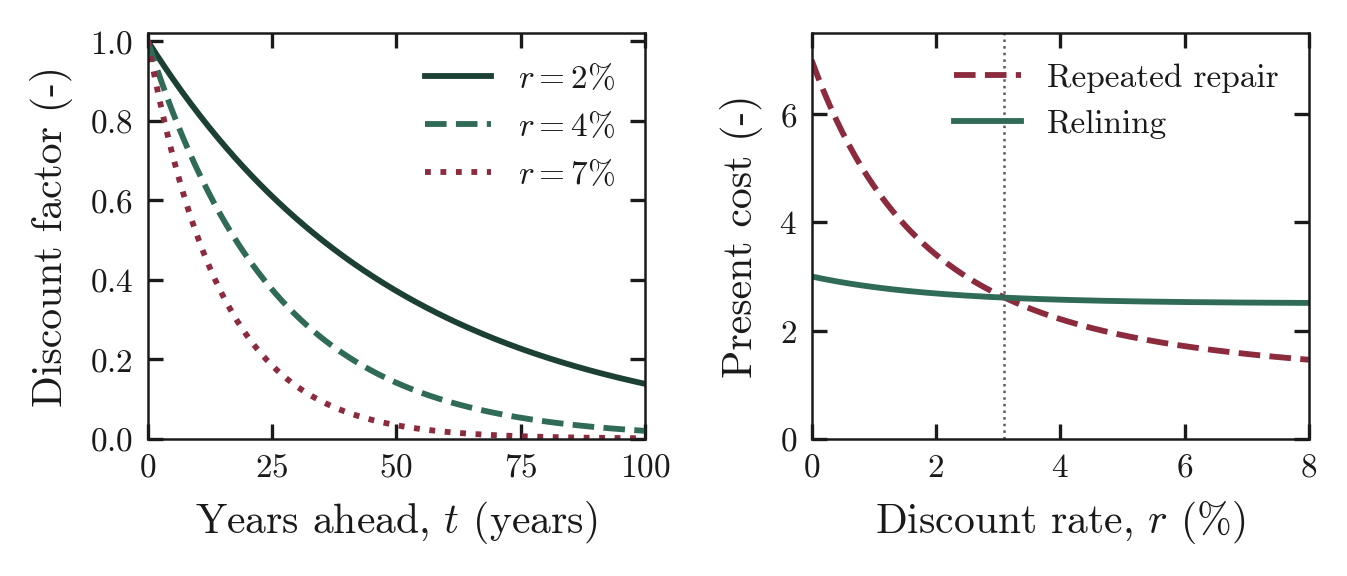

Source data for this figure (header and first rows):
t_years, DF_r2, DF_r4, DF_r7, r_pct, PV_repair, PV_reline
0, 1, 1, 1, 0, 7, 3
0.25, 0.9951, 0.9902, 0.9832, 0.05, 6.845, 2.988
0.5, 0.9901, 0.9806, 0.9667, 0.1, 6.695, 2.976
0.75, 0.9853, 0.971, 0.9505, 0.15, 6.55, 2.964
1, 0.9804, 0.9615, 0.9346, 0.2, 6.41, 2.952
1.25, 0.9756, 0.9522, 0.9189, 0.25, 6.274, 2.941
1.5, 0.9707, 0.9429, 0.9035, 0.3, 6.142, 2.93
1.75, 0.9659, 0.9337, 0.8883, 0.35, 6.014, 2.92
2, 0.9612, 0.9246, 0.8734, 0.4, 5.891, 2.91
2.25, 0.9564, 0.9155, 0.8588, 0.45, 5.771, 2.899
2.5, 0.9517, 0.9066, 0.8444, 0.5, 5.656, 2.89
2.75, 0.947, 0.8978, 0.8302, 0.55, 5.543, 2.88
3, 0.9423, 0.889, 0.8163, 0.6, 5.434, 2.871
3.25, 0.9377, 0.8803, 0.8026, 0.65, 5.329, 2.862
3.5, 0.933, 0.8717, 0.7891, 0.7, 5.227, 2.853
3.75, 0.9284, 0.8632, 0.7759, 0.75, 5.128, 2.844
4, 0.9238, 0.8548, 0.7629, 0.8, 5.032, 2.836
4.25, 0.9193, 0.8465, 0.7501, 0.85, 4.938, 2.827
4.5, 0.9147, 0.8382, 0.7375, 0.9, 4.848, 2.819
4.75, 0.9102, 0.83, 0.7251, 0.95, 4.76, 2.812
5, 0.9057, 0.8219, 0.713, 1, 4.675, 2.804
5.25, 0.9013, 0.8139, 0.701, 1.05, 4.593, 2.797
5.5, 0.8968, 0.806, 0.6893, 1.1, 4.513, 2.789
5.75, 0.8924, 0.7981, 0.6777, 1.15, 4.435, 2.782
6, 0.888, 0.7903, 0.6663, 1.2, 4.359, 2.775
6.25, 0.8836, 0.7826, 0.6552, 1.25, 4.286, 2.769
6.5, 0.8792, 0.775, 0.6442, 1.3, 4.215, 2.762
6.75, 0.8749, 0.7674, 0.6334, 1.35, 4.146, 2.756
7, 0.8706, 0.7599, 0.6228, 1.4, 4.079, 2.749
7.25, 0.8663, 0.7525, 0.6123, 1.45, 4.013, 2.743
7.5, 0.862, 0.7452, 0.602, 1.5, 3.95, 2.737
7.75, 0.8577, 0.7379, 0.5919, 1.55, 3.888, 2.732
8, 0.8535, 0.7307, 0.582, 1.6, 3.828, 2.726
8.25, 0.8493, 0.7236, 0.5722, 1.65, 3.77, 2.721
8.5, 0.8451, 0.7165, 0.5626, 1.7, 3.713, 2.715
8.75, 0.8409, 0.7095, 0.5532, 1.75, 3.658, 2.71
9, 0.8368, 0.7026, 0.5439, 1.8, 3.605, 2.705
9.25, 0.8326, 0.6957, 0.5348, 1.85, 3.553, 2.7
9.5, 0.8285, 0.6889, 0.5258, 1.9, 3.502, 2.695
9.75, 0.8244, 0.6822, 0.517, 1.95, 3.453, 2.69
10, 0.8203, 0.6756, 0.5083, 2, 3.405, 2.686
10.25, 0.8163, 0.669, 0.4998, 2.05, 3.358, 2.681
10.5, 0.8123, 0.6624, 0.4914, 2.1, 3.313, 2.677
10.75, 0.8083, 0.656, 0.4832, 2.15, 3.268, 2.673
11, 0.8043, 0.6496, 0.4751, 2.2, 3.225, 2.668
11.25, 0.8003, 0.6432, 0.4671, 2.25, 3.183, 2.664
11.5, 0.7963, 0.637, 0.4593, 2.3, 3.142, 2.66
11.75, 0.7924, 0.6308, 0.4516, 2.35, 3.102, 2.657
12, 0.7885, 0.6246, 0.444, 2.4, 3.064, 2.653
12.25, 0.7846, 0.6185, 0.4366, 2.45, 3.026, 2.649
12.5, 0.7807, 0.6125, 0.4292, 2.5, 2.989, 2.645
12.75, 0.7769, 0.6065, 0.422, 2.55, 2.953, 2.642
13, 0.773, 0.6006, 0.415, 2.6, 2.918, 2.639
13.25, 0.7692, 0.5947, 0.408, 2.65, 2.884, 2.635
13.5, 0.7654, 0.5889, 0.4012, 2.7, 2.85, 2.632
13.75, 0.7616, 0.5832, 0.3944, 2.75, 2.818, 2.629
14, 0.7579, 0.5775, 0.3878, 2.8, 2.786, 2.626
14.25, 0.7541, 0.5718, 0.3813, 2.85, 2.755, 2.623
14.5, 0.7504, 0.5663, 0.3749, 2.9, 2.725, 2.62
14.75, 0.7467, 0.5607, 0.3686, 2.95, 2.696, 2.617
... 341 more rows
